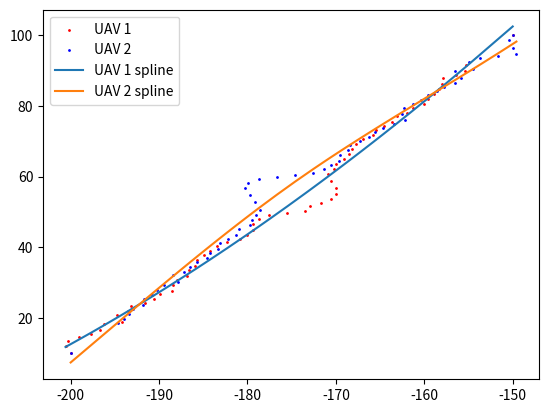

The script that saved this image:
import numpy as np
import time
import math
import matplotlib.pyplot as plt
from scipy.interpolate import splrep, BSpline

class SDPSO(object):
    def __init__(self, start, target, v, h, path_1, path_2, it, ds, Varsize):
        'SDPSO input'
        self.start = start     # UAVs' starting points
        self.target = target   # UAVs' targeting points
        self.v = v             # UAVs' last velocity (it*4)
        self.h = h             # UAVs' heading (it*2)
        self.path_1 = path_1   # UAV1's path (it*2)
        self.path_2 = path_2   # UAV2's path (it*2)
        self.it = it    # current iterations
        self.total_dist_1 = math.sqrt((start[0,0] - target[0,0]) ** 2 + (start[0,1] - target[0,1]) ** 2)
        self.total_dist_2 = math.sqrt((start[0,2] - target[0,2]) ** 2 + (start[0,3] - target[0,3]) ** 2)
        self.dist_max = math.sqrt((start[0,0] - start[0,2]) ** 2 + (start[0,1] - start[0,3]) ** 2)
        self.ds = ds           # safety distance
        self.VarMin = -3       # velocity constraints
        self.VarMax = 3        # velocity constraints
        self.Varsize = Varsize # 2 * number of UAV
        ' Global message (information of UAVs) '
        self.uav_id = []
        self.uav_type = []
        self.uav_velocity = []
        self.uav_Rmin = []
        self.uav_position = []
        self.depots = []
        'SDPSO parameters'
        self.MaxIt = 50       # Maximum Number of Iterations
        self.nPop_max = 50    # Population Size (Swarm Size)
        self.nPop_min = 30     # Population Size (Swarm Size)
        self.w = 1             # Inertia Weight
        self.wdamp = 0.99      # Inertia Weight Damping Ratio
        self.c1 = 1.5          # Personal Learning Coefficient
        self.c2 = 2.0          # Global Learning Coefficient
        self.w1 = 2          # relative weight factor of cost funtion 1
        self.w2 = 1          # relative weight factor of cost funtion 2
        self.w3 = 1          # relative weight factor of cost funtion 3
        'simulated annealing (SA) parameters'
        self.p = 0             # initial probability of a suboptimal solution being accepted
        self.rand = np.random.rand()
        self.T = 1             # temperature of current system (T=1)
        'acceleration of convergence based on dimensional learning strategy (DLS)' 
        self.count = 0         # non-updating number
        self.m = 2             # Random threshold fo the acceleration of convergence
        'velocity limits'
        self.VelMax = 3
        self.VelMin = -self.VelMax
        'pre-setup matrix for SDPSO'
        # individual particles
        self.Position = []                                                                           # nPop_max*4    
        self.Cost = np.empty([self.nPop_max, 4])                                                     # nPop_max*4 (cost_1, cost_2, cost_3, cost)
        self.Velocity =  []                                                                          # nPop_max*4
        self.Best_Position = np.empty([self.nPop_max, Varsize])                                      # nPop_max*4
        self.Best_Cost = np.empty([self.nPop_max, 1])                                                # nPop_max*1
        # global
        self.GlobalBest_Cost = float('inf') # scalar
        self.pre_GlobalBest_Cost = 0 # scalar
        self.GlobalBest_Position = np.zeros([1,Varsize]) # 1*4

    def iteration(self):
        # collision potential
        if math.sqrt((self.path_1[self.it,0] - self.path_2[self.it,0]) ** 2 + (self.path_1[self.it,1] - self.path_2[self.it,1]) ** 2) < self.ds:
            # initialization
            self.Position = np.random.uniform(self.VarMin, self.VarMax, [self.nPop_max, self.Varsize])  
            self.Velocity = np.random.uniform(self.VarMin, self.VarMax, [self.nPop_max, self.Varsize])
            for i in range(self.nPop_max):
                ax1 = self.Position[i,0]
                ay1 = self.Position[i,1]
                ax2 = self.Position[i,2]
                ay2 = self.Position[i,3]
                # body frame
                vxn1 = self.v[self.it,0] + ax1; vxn1 = max(vxn1, self.VarMin); vxn1 = min(vxn1, self.VarMax) 
                vyn1 = self.v[self.it,1] + ay1; vyn1 = max(vyn1, self.VarMin); vyn1 = min(vyn1, self.VarMax)
                vxn2 = self.v[self.it,2] + ax2; vxn2 = max(vxn2, self.VarMin); vxn2 = min(vxn2, self.VarMax)
                vyn2 = self.v[self.it,3] + ay2; vyn2 = max(vyn2, self.VarMin); vyn2 = min(vyn2, self.VarMax)
                # body frame to world frame
                wvx1 = vxn1 * math.cos(self.h[self.it,0]) - vyn1 * math.sin(self.h[self.it,0]); wvy1 = vxn1 * math.sin(self.h[self.it,0]) + vyn1 * math.cos(self.h[self.it,0])
                wvx2 = vxn2 * math.cos(self.h[self.it,1]) - vyn2 * math.sin(self.h[self.it,1]); wvy2 = vxn2 * math.sin(self.h[self.it,1]) + vyn2 * math.cos(self.h[self.it,1])
                # world frame waypoints
                xn1 = self.path_1[self.it,0] + wvx1
                yn1 = self.path_1[self.it,1] + wvy1
                xn2 = self.path_2[self.it,0] + wvx2
                yn2 = self.path_2[self.it,1] + wvy2
                # world frame heading
                theta_1 = self.heading(xn1, self.target[0,0], yn1, self.target[0,1]) # new heading
                theta_2 = self.heading(xn2, self.target[0,2], yn2, self.target[0,3]) # new heading
                # calculate cost values
                cost_1 = self.cal_cost_1(xn1, yn1, xn2, yn2)
                cost_2 = self.cal_cost_2(xn1, yn1, xn2, yn2)
                if self.it == 0:
                    cost_3 = self.cal_cost_3(theta_1, theta_1, theta_2, theta_2)
                else:
                    cost_3 = self.cal_cost_3(theta_1, self.h[self.it-1, 0], theta_2, self.h[self.it-1, 1])
                
                cost = self.w1*cost_1 + self.w2*cost_2 + self.w3*cost_3
                self.Cost[i,0] = cost_1
                self.Cost[i,1] = cost_2
                self.Cost[i,2] = cost_3
                self.Cost[i,3] = cost
                # update personal best
                self.Best_Position[i,:] = self.Position[i,:]
                self.Best_Cost[i] = self.Cost[i,3]
                #update global best
                if self.Best_Cost[i] < self.GlobalBest_Cost:
                    self.GlobalBest_Cost = self.Best_Cost[i]
                    self.GlobalBest_Position = self.Best_Position[i,:]

            # SDPSO main loop
            for j in range(self.MaxIt):
                    for i in range(self.nPop_max):
                        self.Velocity[i,:] = self.w * self.Velocity[i,:] 
                        + self.c1 * np.random.rand(1,self.Varsize) * (self.Best_Position[i,:] - self.Position[i,:])
                        + self.c2 * np.random.rand(1,self.Varsize) * (self.GlobalBest_Position - self.Position[i,:])

                        # apply velocity limits
                        for k in range(self.Varsize):
                            self.Velocity[i,k] = max(self.Velocity[i,k], self.VelMin)
                            self.Velocity[i,k] = min(self.Velocity[i,k], self.VelMax)

                        # update position
                        self.Position[i,:] = self.Position[i,:] + self.Velocity[i,:] 

                        # evaluation
                        ax1 = self.Position[i,0]
                        ay1 = self.Position[i,1]
                        ax2 = self.Position[i,2]
                        ay2 = self.Position[i,3]
                        # body frame
                        vxn1 = self.v[self.it,0] + ax1; vxn1 = max(vxn1, self.VarMin); vxn1 = min(vxn1, self.VarMax) 
                        vyn1 = self.v[self.it,1] + ay1; vyn1 = max(vyn1, self.VarMin); vyn1 = min(vyn1, self.VarMax)
                        vxn2 = self.v[self.it,2] + ax2; vxn2 = max(vxn2, self.VarMin); vxn2 = min(vxn2, self.VarMax)
                        vyn2 = self.v[self.it,3] + ay2; vyn2 = max(vyn2, self.VarMin); vyn2 = min(vyn2, self.VarMax)
                        # body frame to world frame
                        wvx1 = vxn1 * math.cos(self.h[self.it,0]) - vyn1 * math.sin(self.h[self.it,0]); wvy1 = vxn1 * math.sin(self.h[self.it,0]) + vyn1 * math.cos(self.h[self.it,0])
                        wvx2 = vxn2 * math.cos(self.h[self.it,1]) - vyn2 * math.sin(self.h[self.it,1]); wvy2 = vxn2 * math.sin(self.h[self.it,1]) + vyn2 * math.cos(self.h[self.it,1])
                        # world frame waypoints
                        xn1 = self.path_1[self.it,0] + wvx1
                        yn1 = self.path_1[self.it,1] + wvy1
                        xn2 = self.path_2[self.it,0] + wvx2
                        yn2 = self.path_2[self.it,1] + wvy2
                        # world frame heading
                        theta_1 = self.heading(xn1, self.target[0,0], yn1, self.target[0,1]) # new heading
                        theta_2 = self.heading(xn2, self.target[0,2], yn2, self.target[0,3]) # new heading
                        # calculate cost values
                        cost_1 = self.cal_cost_1(xn1, yn1, xn2, yn2)
                        cost_2 = self.cal_cost_2(xn1, yn1, xn2, yn2)
                        if self.it == 0:
                            cost_3 = self.cal_cost_3(theta_1, theta_1, theta_2, theta_2)
                        else:
                            cost_3 = self.cal_cost_3(theta_1, self.h[self.it-1, 0], theta_2, self.h[self.it-1, 1])
                        cost = self.w1*cost_1 + self.w2*cost_2 + self.w3*cost_3
                        self.Cost[i,0] = cost_1
                        self.Cost[i,1] = cost_2
                        self.Cost[i,2] = cost_3
                        self.Cost[i,3] = cost

                        # update personal best
                        if self.count > self.m:
                            if self.Cost[i,3] < self.Best_Cost[i]:
                                self.Best_Position[i,:] = self.Position[i,:]
                                self.Best_Cost[i] = self.Cost[i,3]
                                self.count = 0

                                # update global best
                                if self.Best_Cost[i] < self.GlobalBest_Cost:
                                    if self.p > float(self.rand):
                                        self.pre_GlobalBest_Cost = self.GlobalBest_Cost
                                        self.GlobalBest_Cost = self.Best_Cost[i]
                                        self.GlobalBest_Position = self.Best_Position[i,:]
                        
                        # update parameters
                    if j > 0:
                        self.count += 1
                        self.w = self.w * self.wdamp
                        r = (self.MaxIt - j) / self.MaxIt
                        self.T = self.T * r
                        try:
                            self.p = math.exp(-(self.GlobalBest_Cost - self.pre_GlobalBest_Cost)/self.T)
                        except:
                            self.p = math.inf
                        self.rand = np.random.rand()
                        self.m = (j / self.MaxIt) * (self.VarMax - self.VarMin)
        # without collision potential
        else:
            # initialization
            self.Position = np.random.uniform(self.VarMin, self.VarMax, [self.nPop_min, self.Varsize])  
            self.Velocity = np.random.uniform(self.VarMin, self.VarMax, [self.nPop_min, self.Varsize])
            for i in range(self.nPop_min):
                ax1 = self.Position[i,0]
                ay1 = self.Position[i,1]
                ax2 = self.Position[i,2]
                ay2 = self.Position[i,3]
                # body frame
                vxn1 = self.v[self.it,0] + ax1; vxn1 = max(vxn1, self.VarMin); vxn1 = min(vxn1, self.VarMax) 
                vyn1 = self.v[self.it,1] + ay1; vyn1 = max(vyn1, self.VarMin); vyn1 = min(vyn1, self.VarMax)
                vxn2 = self.v[self.it,2] + ax2; vxn2 = max(vxn2, self.VarMin); vxn2 = min(vxn2, self.VarMax)
                vyn2 = self.v[self.it,3] + ay2; vyn2 = max(vyn2, self.VarMin); vyn2 = min(vyn2, self.VarMax)
                # body frame to world frame
                wvx1 = vxn1 * math.cos(self.h[self.it,0]) - vyn1 * math.sin(self.h[self.it,0]); wvy1 = vxn1 * math.sin(self.h[self.it,0]) + vyn1 * math.cos(self.h[self.it,0])
                wvx2 = vxn2 * math.cos(self.h[self.it,1]) - vyn2 * math.sin(self.h[self.it,1]); wvy2 = vxn2 * math.sin(self.h[self.it,1]) + vyn2 * math.cos(self.h[self.it,1])
                # world frame waypoints
                xn1 = self.path_1[self.it,0] + wvx1
                yn1 = self.path_1[self.it,1] + wvy1
                xn2 = self.path_2[self.it,0] + wvx2
                yn2 = self.path_2[self.it,1] + wvy2
                # world frame heading
                theta_1 = self.heading(xn1, self.target[0,0], yn1, self.target[0,1]) # new heading
                theta_2 = self.heading(xn2, self.target[0,2], yn2, self.target[0,3]) # new heading
                # calculate cost values
                cost_1 = self.cal_cost_1(xn1, yn1, xn2, yn2)
                cost_2 = self.cal_cost_2(xn1, yn1, xn2, yn2)
                if self.it == 0:
                    cost_3 = self.cal_cost_3(theta_1, theta_1, theta_2, theta_2)
                else:
                    cost_3 = self.cal_cost_3(theta_1, self.h[self.it-1, 0], theta_2, self.h[self.it-1, 1])
                
                cost = self.w1*cost_1 + self.w2*cost_2 + self.w3*cost_3
                self.Cost[i,0] = cost_1
                self.Cost[i,1] = cost_2
                self.Cost[i,2] = cost_3
                self.Cost[i,3] = cost
                # update personal best
                self.Best_Position[i,:] = self.Position[i,:]
                self.Best_Cost[i] = self.Cost[i,3]
                #update global best
                if self.Best_Cost[i] < self.GlobalBest_Cost:
                    self.GlobalBest_Cost = self.Best_Cost[i]
                    self.GlobalBest_Position = self.Best_Position[i,:]

            # SDPSO main loop
            for j in range(self.MaxIt):
                for i in range(self.nPop_min):
                    self.Velocity[i,:] = self.w * self.Velocity[i,:] 
                    + self.c1 * np.random.rand(1,self.Varsize) * (self.Best_Position[i,:] - self.Position[i,:])
                    + self.c2 * np.random.rand(1,self.Varsize) * (self.GlobalBest_Position - self.Position[i,:])

                    # apply velocity limits
                    for k in range(self.Varsize):
                        self.Velocity[i,k] = max(self.Velocity[i,k], self.VelMin)
                        self.Velocity[i,k] = min(self.Velocity[i,k], self.VelMax)

                    # update position
                    self.Position[i,:] = self.Position[i,:] + self.Velocity[i,:]
                    

                    # evaluation
                    ax1 = self.Position[i,0]
                    ay1 = self.Position[i,1]
                    ax2 = self.Position[i,2]
                    ay2 = self.Position[i,3]
                    # body frame
                    vxn1 = self.v[self.it,0] + ax1; vxn1 = max(vxn1, self.VarMin); vxn1 = min(vxn1, self.VarMax) 
                    vyn1 = self.v[self.it,1] + ay1; vyn1 = max(vyn1, self.VarMin); vyn1 = min(vyn1, self.VarMax)
                    vxn2 = self.v[self.it,2] + ax2; vxn2 = max(vxn2, self.VarMin); vxn2 = min(vxn2, self.VarMax)
                    vyn2 = self.v[self.it,3] + ay2; vyn2 = max(vyn2, self.VarMin); vyn2 = min(vyn2, self.VarMax)
                    # body frame to world frame
                    wvx1 = vxn1 * math.cos(self.h[self.it,0]) - vyn1 * math.sin(self.h[self.it,0]); wvy1 = vxn1 * math.sin(self.h[self.it,0]) + vyn1 * math.cos(self.h[self.it,0])
                    wvx2 = vxn2 * math.cos(self.h[self.it,1]) - vyn2 * math.sin(self.h[self.it,1]); wvy2 = vxn2 * math.sin(self.h[self.it,1]) + vyn2 * math.cos(self.h[self.it,1])
                    # world frame waypoints
                    xn1 = self.path_1[self.it,0] + wvx1
                    yn1 = self.path_1[self.it,1] + wvy1
                    xn2 = self.path_2[self.it,0] + wvx2
                    yn2 = self.path_2[self.it,1] + wvy2
                    # world frame heading
                    theta_1 = self.heading(xn1, self.target[0,0], yn1, self.target[0,1]) # new heading
                    theta_2 = self.heading(xn2, self.target[0,2], yn2, self.target[0,3]) # new heading
                    # calculate cost values
                    cost_1 = self.cal_cost_1(xn1, yn1, xn2, yn2)
                    cost_2 = self.cal_cost_2(xn1, yn1, xn2, yn2)
                    if self.it == 0:
                        cost_3 = self.cal_cost_3(theta_1, theta_1, theta_2, theta_2)
                    else:
                        cost_3 = self.cal_cost_3(theta_1, self.h[self.it-1, 0], theta_2, self.h[self.it-1, 1])
                    cost = self.w1*cost_1 + self.w2*cost_2 + self.w3*cost_3
                    self.Cost[i,0] = cost_1
                    self.Cost[i,1] = cost_2
                    self.Cost[i,2] = cost_3
                    self.Cost[i,3] = cost

                    # update personal best
                    if self.count > self.m:
                        if self.Cost[i,3] < self.Best_Cost[i]:
                            self.Best_Position[i,:] = self.Position[i,:]
                            self.Best_Cost[i] = self.Cost[i,3]
                            self.count = 0

                            # update global best
                            if self.Best_Cost[i] < self.GlobalBest_Cost:
                                self.GlobalBest_Cost = self.Best_Cost[i]
                                self.GlobalBest_Position = self.Best_Position[i,:]
                    
                # update parameters
                if j > 0:
                    self.count += 1
                    self.w = self.w * self.wdamp
                    self.m = (j / self.MaxIt) * (self.VarMax - self.VarMin)

        ax1 = self.GlobalBest_Position[0]
        ay1 = self.GlobalBest_Position[1]
        ax2 = self.GlobalBest_Position[2]
        ay2 = self.GlobalBest_Position[3]
        vxn1 = self.v[self.it,0] + ax1; vxn1 = max(vxn1, self.VarMin); vxn1 = min(vxn1, self.VarMax) 
        vyn1 = self.v[self.it,1] + ay1; vyn1 = max(vyn1, self.VarMin); vyn1 = min(vyn1, self.VarMax)
        vxn2 = self.v[self.it,2] + ax2; vxn2 = max(vxn2, self.VarMin); vxn2 = min(vxn2, self.VarMax)
        vyn2 = self.v[self.it,3] + ay2; vyn2 = max(vyn2, self.VarMin); vyn2 = min(vyn2, self.VarMax)

        return vxn1, vyn1, vxn2, vyn2, self.GlobalBest_Cost
    
    def heading(self, xn, target_xn, yn, target_yn):
        delta_x = target_xn - xn
        delta_y = target_yn - yn
        theta = np.arctan2(delta_y, delta_x)
        return theta

    def cal_cost_1(self, xn1, yn1, xn2, yn2):
        dist_1 = math.sqrt((xn1 - self.target[0,0]) ** 2 + (yn1 - self.target[0,1]) ** 2)
        dist_2 = math.sqrt((xn2 - self.target[0,2]) ** 2 + (yn2 - self.target[0,3]) ** 2)
        coeff_pun = (dist_1 + dist_2) / (self.total_dist_1 + self.total_dist_2)
        cost_1 = (dist_1 + dist_2) * coeff_pun
        return cost_1
    
    def cal_cost_2(self, xn1, yn1, xn2, yn2):
        dist_12 = math.sqrt((xn1 - xn2) ** 2 + (yn1 - yn2) ** 2)
        k = 200
        coeff_pun = k * math.exp(-((dist_12/self.dist_max) ** 2))
        if dist_12 > self.ds:
            cost_2 = 0
        else:
            cost_2 = (1/dist_12)*coeff_pun
        
        return cost_2
    
    def cal_cost_3(self, theta_1, theta_1_old, theta_2, theta_2_old):
        k = 100
        theta_max = 2/math.pi
        coeff_pun_1 = k * math.exp(-(((theta_1 - theta_1_old)/theta_max) ** 2))
        coeff_pun_2 = k * math.exp(-(((theta_2 - theta_2_old)/theta_max) ** 2))
        
        if abs(theta_1 - theta_1_old) > theta_max:
            sub_cost_1 = theta_1 * coeff_pun_1
        else:
            sub_cost_1 = 0

        if abs(theta_2 - theta_2_old) > theta_max:
            sub_cost_2 = theta_2 * coeff_pun_2
        else:
            sub_cost_2 = 0

        cost_3 = sub_cost_1 + sub_cost_2
        return cost_3
    
    
def heading(xn, target_xn, yn, target_yn):
    delta_x = target_xn - xn
    delta_y = target_yn - yn
    theta = np.arctan2(delta_y, delta_x)
    return theta

def b2w(vxn1, vyn1, vxn2, vyn2, h1, h2):
    wvx1 = vxn1 * math.cos(h1) - vyn1 * math.sin(h1); wvy1 = vxn1 * math.sin(h1) + vyn1 * math.cos(h1)
    wvx2 = vxn2 * math.cos(h2) - vyn2 * math.sin(h2); wvy2 = vxn2 * math.sin(h2) + vyn2 * math.cos(h2)
    return wvx1, wvy1, wvx2, wvy2


def plot_path(it, x1, y1, x2, y2):
    plt.title(f'Iterations: {it}')
    plt.scatter(x1, y1, color = 'red', s=10, label = 'UAV 1')
    plt.scatter(x2, y2, color = 'blue', s=10,label = 'UAV 2')
    plt.xlabel('x (m)')
    plt.ylabel('y (m)')
    if it == 0:
        plt.legend(loc = 'upper left')
    plt.pause(0.5)
    return None

def generate_path(start, target, v):
    path_1 = np.array([[start[0,0], start[0,1]]])
    path_2 = np.array([[start[0,2], start[0,3]]])
    h1 = heading(xn=start[0,0], target_xn=target[0,0], yn=start[0,1], target_yn=target[0,1])
    h2 = heading(xn=start[0,2], target_xn=target[0,2], yn=start[0,3], target_yn=target[0,3])
    # avoid special case i.e. heading angle = 45*n degree
    if (h1 == math.pi/4 or h1 == 0.75*math.pi or h1 == -math.pi/4 or h1 == -0.75*math.pi):
        path_1[0, 0] += 0.01
    elif (h2 == math.pi/4 or h2 == 0.75*math.pi or h2 == -math.pi/4 or h2 == -0.75*math.pi):
        path_2[0, 0] += 0.01
    h =np.matrix([h1, h2])

    iteration = 1000
    ds = 10
    Varsize = 4
    it = 0
    dt = 0.5    # update rate
    d1 = 0      # UAV1 moving distance
    d2 = 0      # UAV2 moving distance
    d_total = 0 # total moving distance
    df = 10    # acceptance distance
    cost = np.zeros(1)   # cost value
    
    for it in range (iteration):
        wypt = SDPSO(start, target, v, h, path_1, path_2, it, ds, Varsize)
        vxn1, vyn1, vxn2, vyn2, cost_ = wypt.iteration()
        cost = np.append(cost, cost_, axis = 0)
        cost = np.round(cost, 4)
        v = np.append(v, [[vxn1, vyn1, vxn2, vyn2]], axis = 0)
        # body frame to world frame
        wvx1, wvy1, wvx2, wvy2 = b2w(vxn1, vyn1, vxn2, vyn2, h[0,0], h[0,1])
        # world frame path
        path_1_x = np.round(path_1[it,0] + wvx1*dt, 4)
        path_1_y = np.round(path_1[it,1] + wvy1*dt, 4)
        path_2_x = np.round(path_2[it,0] + wvx2*dt, 4)
        path_2_y = np.round(path_2[it,1] + wvy2*dt, 4)
        path_1 = np.append(path_1, [[path_1_x, path_1_y]], axis = 0)
        path_2 = np.append(path_2, [[path_2_x, path_2_y]], axis = 0)
        #print(f'iteration: {it+1}, UAV1_x: {path_1[it+1, 0]}, UAV1_y: {path_1[it+1, 1]}, UAV2_x: {path_2[it+1, 0]}, UAV2_y: {path_2[it+1, 1]}, cost: {cost[it+1]}')
        # update heading
        h1_ = heading(path_1_x, target[0,0], path_1_y, target[0,1])
        h2_ = heading(path_2_x, target[0,2], path_2_y, target[0,3])
        h = np.append(h, [[h1, h2]], axis = 0)
        # avoid special case i.e. heading angle = 45*n degree
        if (h1_ == math.pi/4 or h1_ == 0.75*math.pi or h1_ == -math.pi/4 or h1_ == -0.75*math.pi):
            path_1[it+1, 0] += 0.01
        elif (h2_ == math.pi/4 or h2_ == 0.75*math.pi or h2_ == -math.pi/4 or h2_ == -0.75*math.pi):
            path_2[it+1, 0] += 0.01
        # moving distance
        d1 = math.sqrt((path_1[it+1, 0] - path_1[it, 0]) ** 2 + (path_1[it+1, 1] - path_1[it, 1]) ** 2)
        d2 = math.sqrt((path_2[it+1, 0] - path_2[it, 0]) ** 2 + (path_2[it+1, 1] - path_2[it, 1]) ** 2)
        d_total += (d1 + d2)
        # plot_path(it, np.array(path_1[:, 0]), np.array(path_1[:, 1]), np.array(path_2[:, 0]), np.array(path_2[:, 1]))

        # check if UAVs arrive goals
        if math.sqrt((path_1[it+1, 0] - target[0,0]) ** 2 + (path_1[it+1, 1] - target[0,1]) ** 2) < df and math.sqrt((path_2[it+1, 0] - target[0,2]) ** 2 + (path_2[it+1, 1] - target[0,3]) ** 2) < df:
            path_1[it+1, 0] = target[0,0]
            path_1[it+1, 1] = target[0,1]
            path_2[it+1, 0] = target[0,2]
            path_2[it+1, 1] = target[0,3]
            # plot_path(it, np.array(path_1[:, 0]), np.array(path_1[:, 1]), np.array(path_2[:, 0]), np.array(path_2[:, 1]))
            # plt.show()
            break

    print(f'Cost value = {cost[it]}')
    print(f'Process time: {time.time() - start_time} (sec)')
    print(f'total distance = {d_total}')
    
    return path_1, path_2, h, d_total, cost  

def smooth_path(path_1, path_2):
    # sort array
    path_1 = path_1[path_1[:,0].argsort()]
    path_2 = path_2[path_2[:,0].argsort()]

    s_1 = path_1.shape[0] * 7
    s_2 = path_2.shape[0] * 7

    # spline regression
    tck_1 = splrep(path_1[:,0], path_1[:,1], s = s_1)
    tck_2 = splrep(path_2[:,0], path_2[:,1], s = s_2)

    path_1[:,1] = BSpline(*tck_1)(path_1[:,0])
    path_2[:,1] = BSpline(*tck_2)(path_2[:,0])

    return path_1, path_2

if __name__ == "__main__":
    # initial parameters
    xv1 = 0; yv1 = 0; xv2 = 0; yv2 = 0
    xs1 = -200; ys1 = 10; xg1 = -150; yg1 = 100
    xs2 = -150; ys2 = 100; xg2 = -200; yg2 = 10
    v = np.matrix([xv1, yv1, xv2, yv2])
    start = np.matrix([xs1, ys1, xs2, ys2])
    target = np.matrix([xg1, yg1, xg2, yg2])
    start_time = time.time()
    path_1, path_2, h, d_total, cost = generate_path(start, target, v)

    # sort array
    path_1 = path_1[path_1[:,0].argsort()]
    path_2 = path_2[path_2[:,0].argsort()]

    # spline regression
    tck_1 = splrep(path_1[:,0], path_1[:,1], s = path_1.shape[0] * 7)
    tck_2 = splrep(path_2[:,0], path_2[:,1], s = path_2.shape[0] * 7)
    plt.scatter(path_1[:,0], path_1[:,1], color = 'red', s=1, label = 'UAV 1')
    plt.scatter(path_2[:,0], path_2[:,1], color = 'blue', s=1, label = 'UAV 2')
    plt.plot(path_1[:,0], BSpline(*tck_1)(path_1[:,0]), label = 'UAV 1 spline')
    plt.plot(path_2[:,0], BSpline(*tck_2)(path_2[:,0]), label = 'UAV 2 spline')
    plt.legend()
    plt.show()